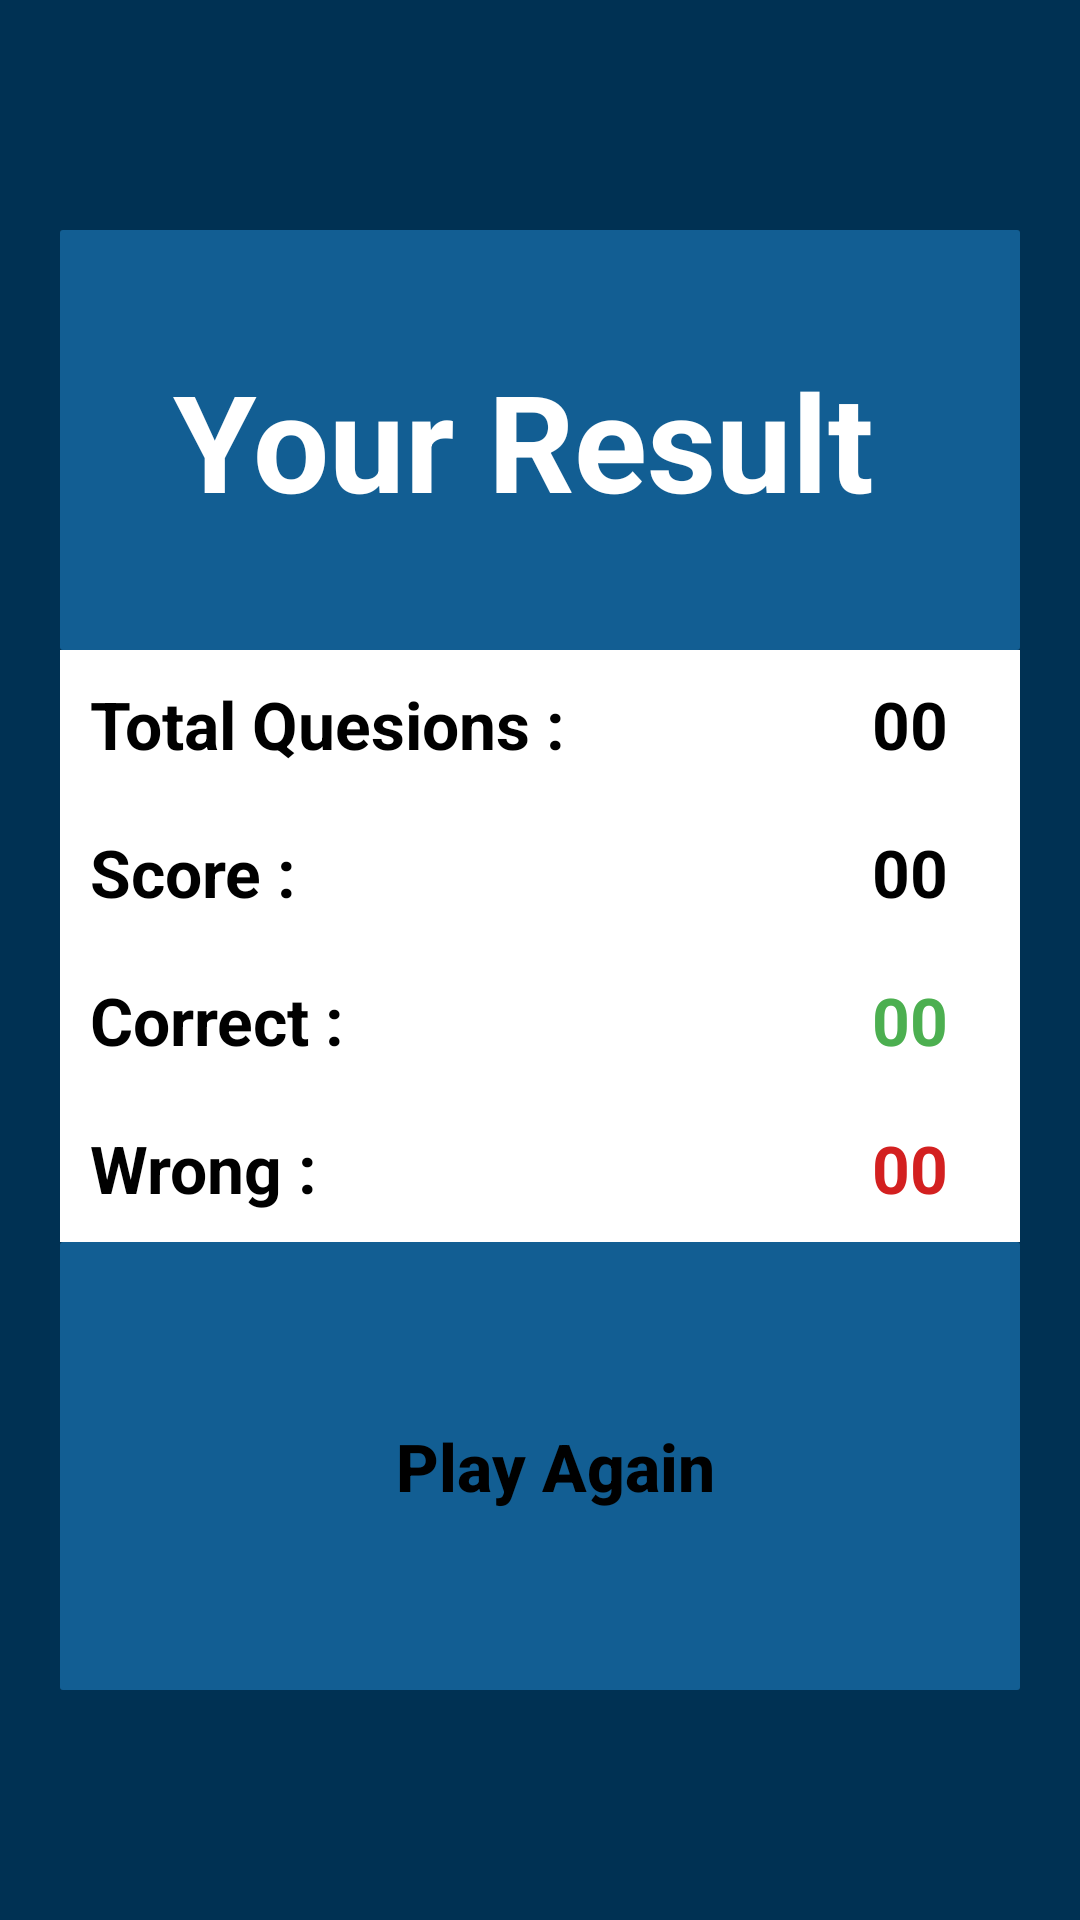

Here is an Android app screen rendered from its layout file. Give the layout XML and the strings, colors and styles it references.
<!-- AndroidManifest.xml: application theme Theme.CSharpQuiz -->
<!-- res/layout/activity_result.xml -->
<?xml version="1.0" encoding="utf-8"?>
<LinearLayout xmlns:android="http://schemas.android.com/apk/res/android"
    xmlns:app="http://schemas.android.com/apk/res-auto"
    xmlns:tools="http://schemas.android.com/tools"
    android:layout_width="match_parent"
    android:orientation="vertical"
    android:background="#003153"
    android:layout_height="match_parent"
    android:gravity="center"
    tools:context=".ResultActivity">


    <LinearLayout
        android:layout_width="match_parent"
        android:orientation="vertical"
        android:layout_marginStart="20dp"
        android:layout_marginEnd="20dp"
        android:layout_height="wrap_content">

        <TextView
            android:textSize="45sp"
            android:textColor="#fff"
            android:textStyle="bold"
            android:paddingBottom="40dp"
            android:paddingTop="40dp"
            android:textAlignment="center"
            android:background="@drawable/dialog_bg"
            android:layout_width="match_parent"
            android:layout_height="wrap_content"
            android:text="Your Result " />  

        <LinearLayout
            android:orientation="horizontal"
            android:background="#fff"
            android:layout_width="match_parent"
            android:layout_height="wrap_content">

            <TextView
                android:textSize="22sp"
                android:textColor="#000000"
                android:textStyle="bold"
                android:padding="10dp"
                android:layout_weight="1.5"
                android:layout_width="200dp"
                android:layout_height="wrap_content"
                android:text="Total Quesions : " />

            <TextView
                android:id="@+id/txtTotalQuestionsR"
                android:textSize="22sp"
                android:textColor="#000000"
                android:textStyle="bold"
                android:padding="10dp"
                android:textAlignment="center"
                android:layout_weight="0.5"
                android:layout_width="wrap_content"
                android:layout_height="wrap_content"
                android:text="00 " />

        </LinearLayout>  

        <LinearLayout
            android:orientation="horizontal"
            android:background="#fff"
            android:layout_width="match_parent"
            android:layout_height="wrap_content">

            <TextView
                android:textSize="22sp"
                android:textColor="#000000"
                android:textStyle="bold"
                android:padding="10dp"
                android:layout_weight="1.5"
                android:layout_width="200dp"
                android:layout_height="wrap_content"
                android:text="Score : " />

            <TextView
                android:id="@+id/txtScoreR"
                android:textSize="22sp"
                android:textColor="#000000"
                android:textStyle="bold"
                android:padding="10dp"
                android:textAlignment="center"
                android:layout_weight="0.5"
                android:layout_width="wrap_content"
                android:layout_height="wrap_content"
                android:text="00 " />

        </LinearLayout>  

        <LinearLayout
            android:orientation="horizontal"
            android:background="#fff"
            android:layout_width="match_parent"
            android:layout_height="wrap_content">

            <TextView
                android:textSize="22sp"
                android:textColor="#000000"
                android:textStyle="bold"
                android:padding="10dp"
                android:layout_weight="1.5"
                android:layout_width="200dp"
                android:layout_height="wrap_content"
                android:text="Correct : " />

            <TextView
                android:id="@+id/txtCorrectR"
                android:textSize="22sp"
                android:textColor="#4CAF50"
                android:textStyle="bold"
                android:padding="10dp"
                android:textAlignment="center"
                android:layout_weight="0.5"
                android:layout_width="wrap_content"
                android:layout_height="wrap_content"
                android:text="00 " />

        </LinearLayout>  

        <LinearLayout
            android:orientation="horizontal"
            android:background="#fff"
            android:layout_width="match_parent"
            android:layout_height="wrap_content">

            <TextView
                android:textSize="22sp"
                android:textColor="#000000"
                android:textStyle="bold"
                android:padding="10dp"
                android:layout_weight="1.5"
                android:layout_width="200dp"
                android:layout_height="wrap_content"
                android:text="Wrong : " />

            <TextView
                android:id="@+id/txtWrongR"
                android:textSize="22sp"
                android:textColor="#D32020"
                android:textStyle="bold"
                android:padding="10dp"
                android:textAlignment="center"
                android:layout_weight="0.5"
                android:layout_width="wrap_content"
                android:layout_height="wrap_content"
                android:text="00 " />

        </LinearLayout>  

        <LinearLayout
            android:layout_width="match_parent"
            android:background="@drawable/dialog_bg"
            android:paddingTop="40dp"
            android:paddingBottom="40dp"
            android:layout_height="match_parent"
            android:orientation="vertical">

            <Button
                android:id="@+id/bt_PlayAgainR"
                android:layout_width="match_parent"
                android:layout_height="wrap_content"
                android:layout_weight="1"
                android:layout_marginStart="20dp"
                android:layout_marginEnd="10dp"
                android:textStyle="bold"
                android:background="@drawable/dialog_button_bg"
                android:textAlignment="center"
                android:textColor="#000000"
                android:textSize="22sp"
                android:padding="20dp"
                android:textAllCaps="false"
                android:text="Play Again" />


        </LinearLayout>

    </LinearLayout>



</LinearLayout>
<!-- resources referenced by this layout -->
<resources>
  <!-- drawable dialog_bg (drawable) -->
  <?xml version="1.0" encoding="utf-8"?>
  <shape
      xmlns:android="http://schemas.android.com/apk/res/android"
      android:shape="rectangle"
      >
  
      <corners android:radius="1dp">
      </corners>
  
      <gradient android:angle="270"
          android:centerColor="#125E93"
          android:startColor="#125E93"
          android:endColor="#125E93"/>
  </shape>
  <style name="Theme.CSharpQuiz" parent="Theme.AppCompat.Light.DarkActionBar">
          
          <item name="colorPrimary">@color/colorPrimary</item>
          <item name="colorPrimaryDark">@color/colorPrimaryDark</item>
          <item name="colorAccent">@color/colorAccent</item>
      </style>
  <color name="colorPrimary">#003366</color>
  <color name="colorPrimaryDark">#044180</color>
  <color name="colorAccent">#AD7FFB</color>
</resources>
